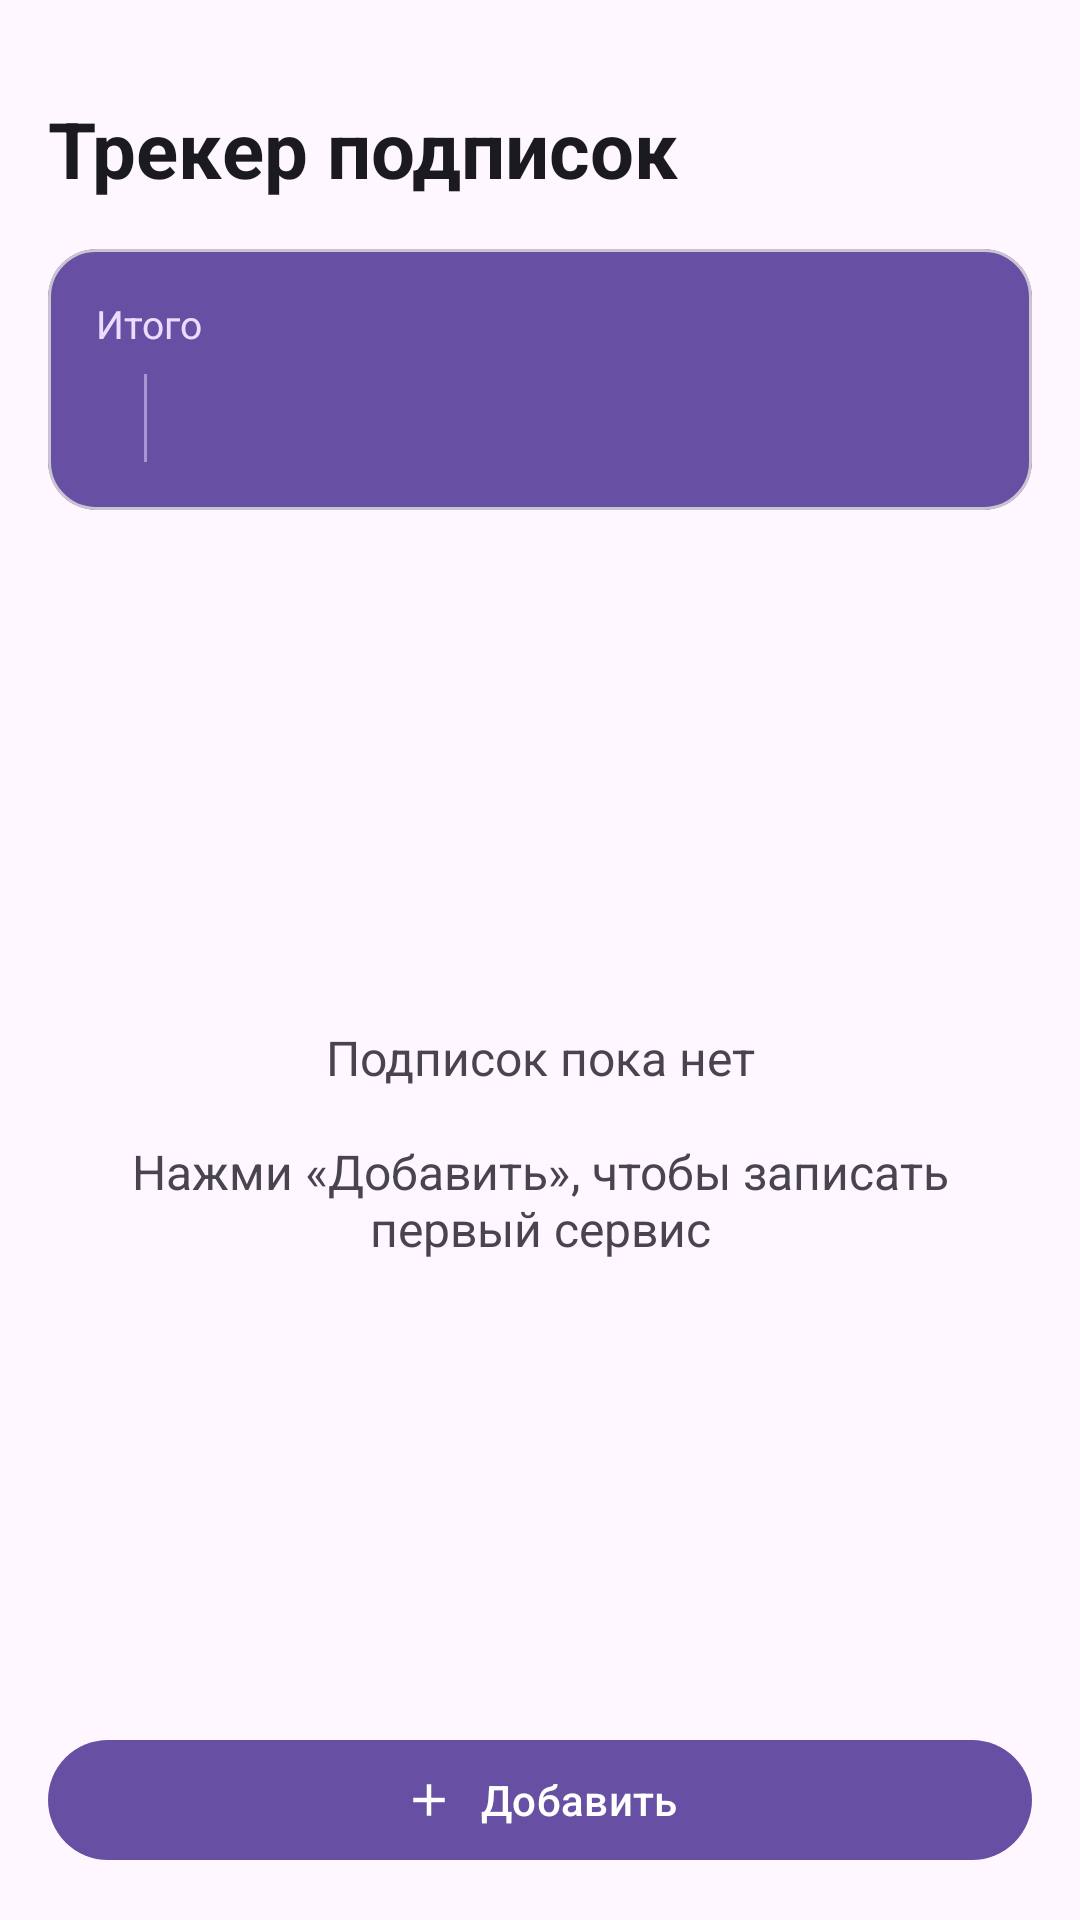

Here is an Android app screen rendered from its layout file. Give the layout XML and the strings, colors and styles it references.
<!-- AndroidManifest.xml: application theme Theme.SubTracker -->
<!-- res/layout/activity_main.xml -->
<?xml version="1.0" encoding="utf-8"?>
<androidx.constraintlayout.widget.ConstraintLayout xmlns:android="http://schemas.android.com/apk/res/android"
    xmlns:app="http://schemas.android.com/apk/res-auto"
    android:layout_width="match_parent"
    android:layout_height="match_parent"
    android:background="@color/surface"
    android:padding="16dp">

    <TextView
        android:id="@+id/title"
        android:layout_width="wrap_content"
        android:layout_height="wrap_content"
        android:layout_marginTop="16dp"
        android:text="@string/app_name"
        android:textColor="@color/text_primary"
        android:textSize="26sp"
        android:textStyle="bold"
        app:layout_constraintStart_toStartOf="parent"
        app:layout_constraintTop_toTopOf="parent" />

    <com.google.android.material.card.MaterialCardView
        android:id="@+id/summaryCard"
        android:layout_width="0dp"
        android:layout_height="wrap_content"
        android:layout_marginTop="16dp"
        app:cardBackgroundColor="@color/purple_500"
        app:cardCornerRadius="16dp"
        app:layout_constraintEnd_toEndOf="parent"
        app:layout_constraintStart_toStartOf="parent"
        app:layout_constraintTop_toBottomOf="@id/title">

        <androidx.constraintlayout.widget.ConstraintLayout
            android:layout_width="match_parent"
            android:layout_height="wrap_content"
            android:padding="16dp">

            <TextView
                android:id="@+id/summaryLabel"
                android:layout_width="wrap_content"
                android:layout_height="wrap_content"
                android:text="@string/total_caption"
                android:textColor="@color/purple_200"
                android:textSize="13sp"
                app:layout_constraintStart_toStartOf="parent"
                app:layout_constraintTop_toTopOf="parent" />

            <TextView
                android:id="@+id/monthlyTotal"
                android:layout_width="0dp"
                android:layout_height="wrap_content"
                android:layout_marginTop="8dp"
                android:textColor="@color/white"
                android:textSize="22sp"
                android:textStyle="bold"
                app:layout_constraintEnd_toStartOf="@id/totalDivider"
                app:layout_constraintStart_toStartOf="parent"
                app:layout_constraintTop_toBottomOf="@id/summaryLabel" />

            <View
                android:id="@+id/totalDivider"
                android:layout_width="1dp"
                android:layout_height="0dp"
                android:layout_marginStart="16dp"
                android:layout_marginEnd="16dp"
                android:background="@color/purple_200"
                android:alpha="0.5"
                app:layout_constraintBottom_toBottomOf="@id/monthlyTotal"
                app:layout_constraintStart_toEndOf="@id/monthlyTotal"
                app:layout_constraintTop_toTopOf="@id/monthlyTotal" />

            <TextView
                android:id="@+id/yearlyTotal"
                android:layout_width="0dp"
                android:layout_height="wrap_content"
                android:textColor="@color/white"
                android:textSize="22sp"
                android:textStyle="bold"
                app:layout_constraintEnd_toEndOf="parent"
                app:layout_constraintStart_toEndOf="@id/totalDivider"
                app:layout_constraintTop_toTopOf="@id/monthlyTotal"
                android:gravity="end" />
        </androidx.constraintlayout.widget.ConstraintLayout>
    </com.google.android.material.card.MaterialCardView>

    <androidx.recyclerview.widget.RecyclerView
        android:id="@+id/list"
        android:layout_width="0dp"
        android:layout_height="0dp"
        android:layout_marginTop="16dp"
        android:clipToPadding="false"
        app:layout_constraintBottom_toTopOf="@id/addButton"
        app:layout_constraintEnd_toEndOf="parent"
        app:layout_constraintStart_toStartOf="parent"
        app:layout_constraintTop_toBottomOf="@id/summaryCard" />

    <TextView
        android:id="@+id/emptyView"
        android:layout_width="0dp"
        android:layout_height="wrap_content"
        android:gravity="center"
        android:text="@string/no_subscriptions"
        android:textColor="@color/text_secondary"
        android:textSize="16sp"
        app:layout_constraintBottom_toBottomOf="@id/list"
        app:layout_constraintEnd_toEndOf="@id/list"
        app:layout_constraintStart_toStartOf="@id/list"
        app:layout_constraintTop_toTopOf="@id/list" />

    <com.google.android.material.button.MaterialButton
        android:id="@+id/addButton"
        android:layout_width="0dp"
        android:layout_height="wrap_content"
        android:layout_marginTop="16dp"
        android:text="@string/add"
        app:cornerRadius="28dp"
        app:icon="@drawable/ic_add"
        app:iconGravity="textStart"
        app:layout_constraintBottom_toBottomOf="parent"
        app:layout_constraintEnd_toEndOf="parent"
        app:layout_constraintStart_toStartOf="parent" />

</androidx.constraintlayout.widget.ConstraintLayout>
<!-- resources referenced by this layout -->
<resources>
  <color name="purple_200">#EADDFF</color>
  <color name="purple_500">#6750A4</color>
  <color name="surface">#FEF7FF</color>
  <color name="text_primary">#1B1B1F</color>
  <color name="text_secondary">#49454F</color>
  <color name="white">#FFFFFF</color>
  <!-- drawable ic_add (drawable) -->
  <?xml version="1.0" encoding="utf-8"?>
  <vector xmlns:android="http://schemas.android.com/apk/res/android"
      android:width="24dp"
      android:height="24dp"
      android:viewportWidth="24"
      android:viewportHeight="24">
      <path
          android:fillColor="@color/text_secondary"
          android:pathData="M19,13h-6v6h-2v-6H5v-2h6V5h2v6h6v2z" />
  </vector>
  <string name="add">Добавить</string>
  <string name="app_name">Трекер подписок</string>
  <string name="no_subscriptions">Подписок пока нет\n\nНажми «Добавить», чтобы записать первый сервис</string>
  <string name="total_caption">Итого</string>
  <style name="Theme.SubTracker" parent="Theme.Material3.Light.NoActionBar">
          <item name="colorPrimary">@color/purple_500</item>
          <item name="colorOnPrimary">@color/white</item>
          <item name="colorSurface">@color/surface</item>
          <item name="android:statusBarColor">@color/surface</item>
      </style>
</resources>
